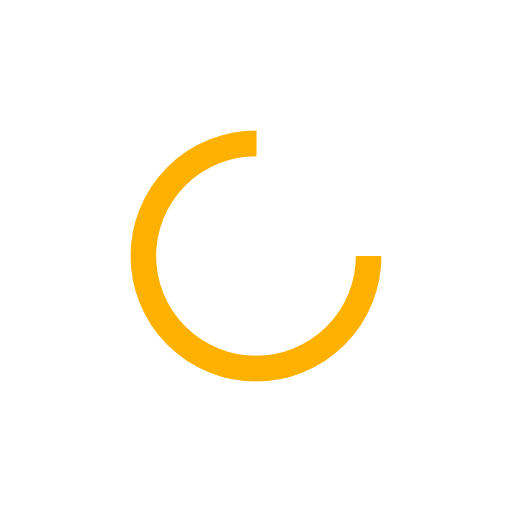
t = 0.00 s
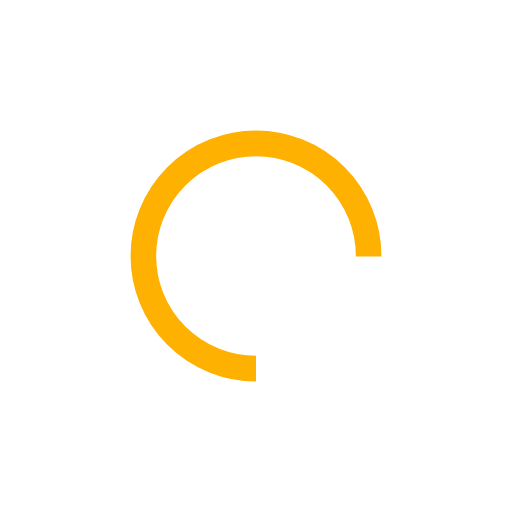
t = 0.25 s
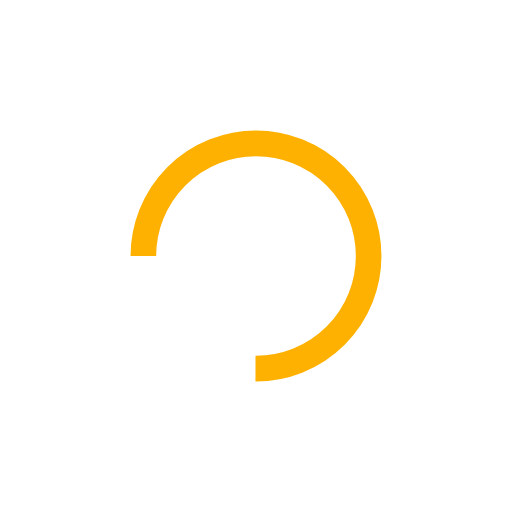
t = 0.50 s
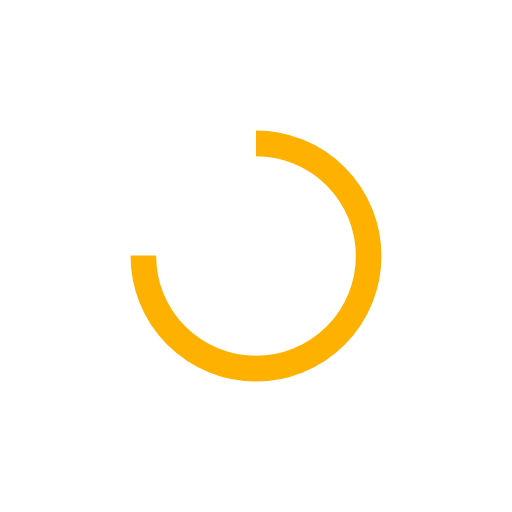
t = 0.75 s

The animated SVG that drew these frames (rendered in a browser with its animation timeline set to each time). Animation: 1 SMIL element (animateTransform=1); one cycle of 1.00 s, repeats indefinitely.

<?xml version="1.0" encoding="utf-8"?>
<svg xmlns="http://www.w3.org/2000/svg" xmlns:xlink="http://www.w3.org/1999/xlink" style="margin: auto; background: none; display: block; shape-rendering: auto;" width="200px" height="200px" viewBox="0 0 100 100" preserveAspectRatio="xMidYMid">
<circle cx="50" cy="50" fill="none" stroke="#ffb101" stroke-width="5" r="22" stroke-dasharray="103.67255756846316 36.55751918948772" transform="rotate(348.251 50 50)">
  <animateTransform attributeName="transform" type="rotate" repeatCount="indefinite" dur="1s" values="0 50 50;360 50 50" keyTimes="0;1"></animateTransform>
</circle>
<!-- [ldio] generated by https://loading.io/ --></svg>